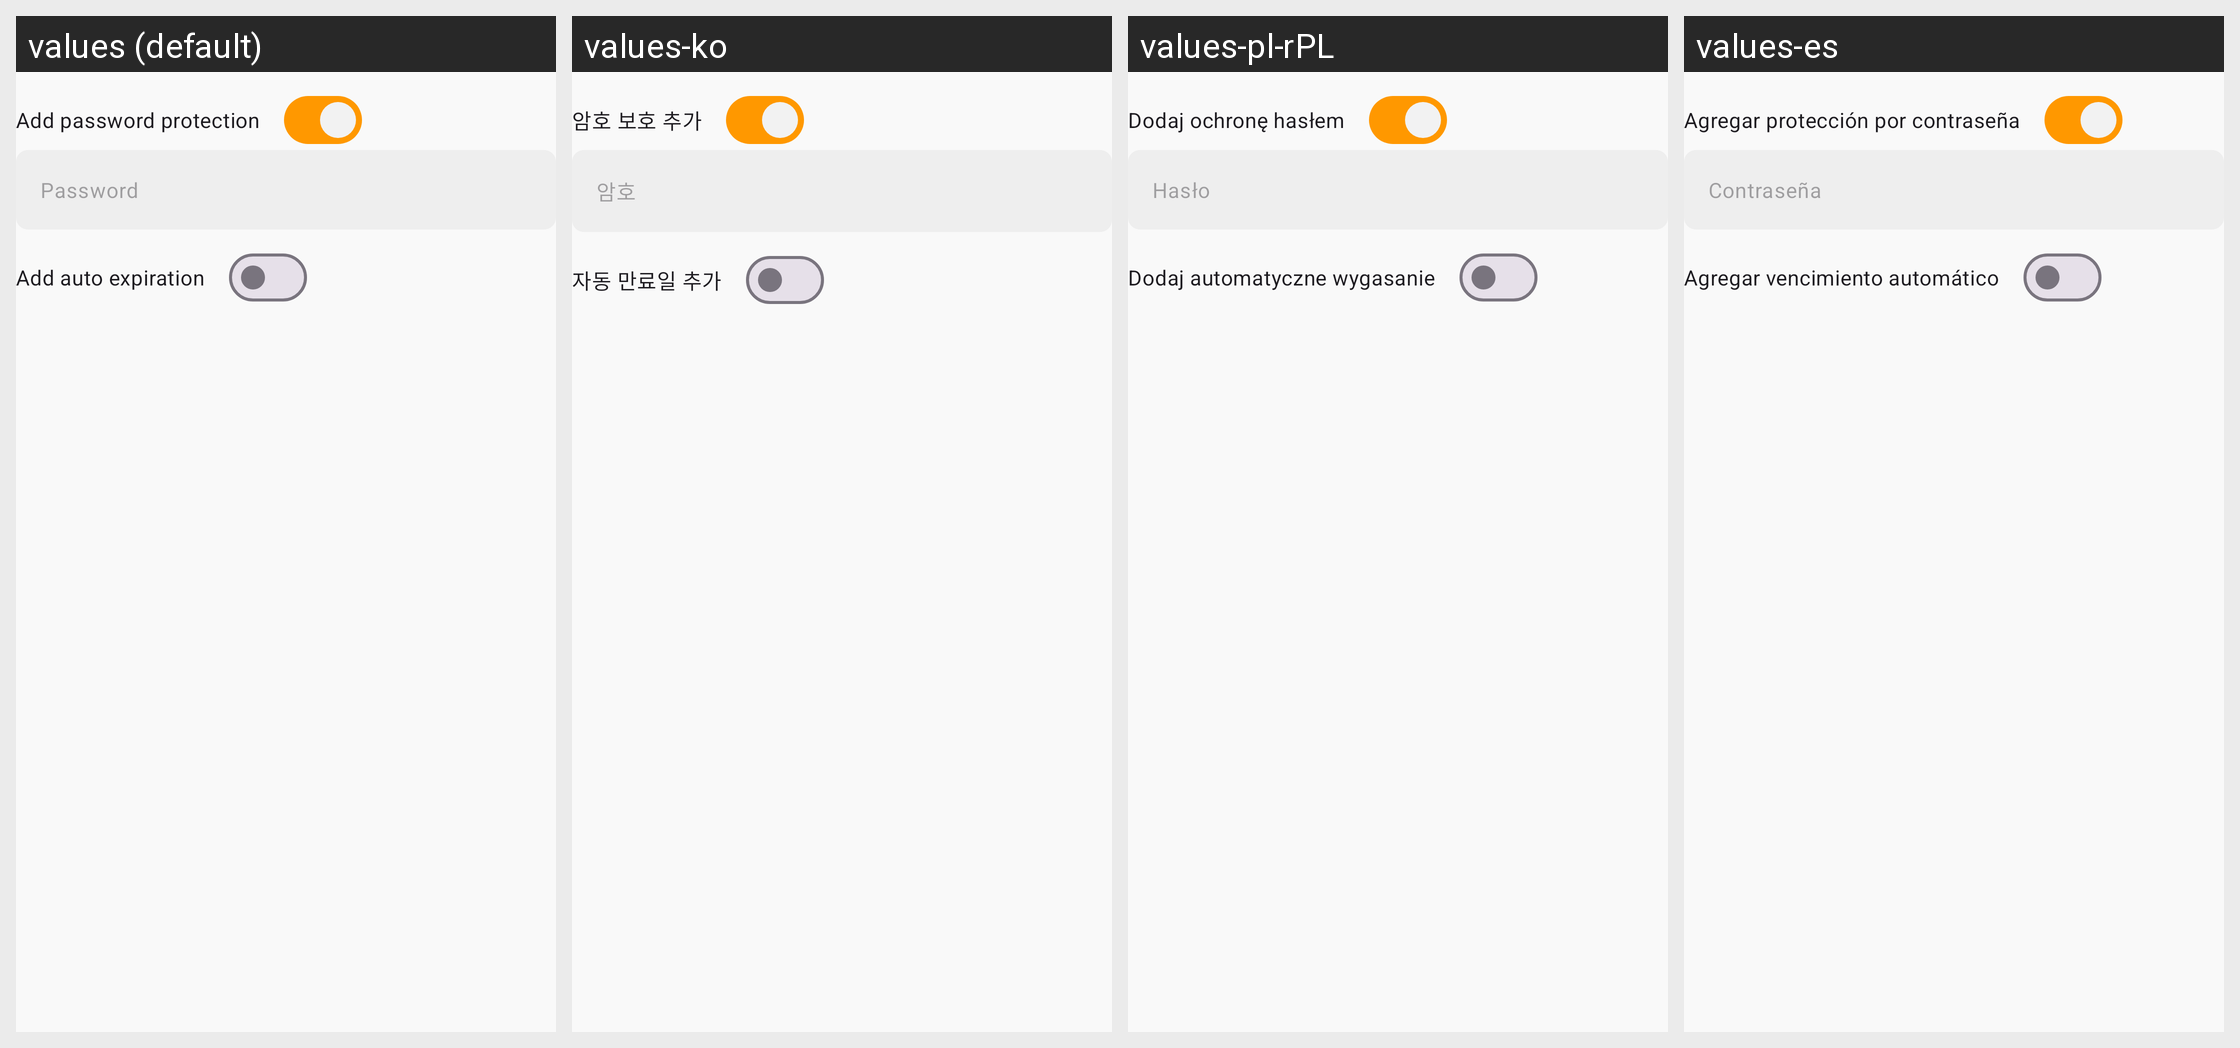

Strings drawn on this Android screen and how each of the app's shown locales translates them:
Android screen res/layout/view_dialog_share_password.xml rendered under 4 locales, left to right: values (default), values-ko, values-pl-rPL, values-es. Device: Nexus 5 (rendered at 1080×1920; each locale shown at half size, 540×960, under a caption strip naming it); theme App.Theme.
Other locales in the repository, not shown: values-ar, values-cs-rCZ, values-de, values-el, values-es-rAR, values-fi, values-fr, values-hu, values-is-rIS, values-it, values-ja-rJP, values-nb-rNO, values-nl-rNL, values-pt-rBR, values-ru, values-tr, values-uz, values-zh-rCN, values-zh-rTW.
Strings drawn on this screen, with the default value and each locale's value (text and hints the layout hard-codes, and strings that could not be matched under every locale, appear in the picture but are not listed):

add_password_protection
  values: Add password protection
  values-ko: 암호 보호 추가
  values-pl-rPL: Dodaj ochronę hasłem
  values-es: Agregar protección por contraseña

passwd_hint
  values: Password
  values-ko: 암호
  values-pl-rPL: Hasło
  values-es: Contraseña

add_auto_expiration
  values: Add auto expiration
  values-ko: 자동 만료일 추가
  values-pl-rPL: Dodaj automatyczne wygasanie
  values-es: Agregar vencimiento automático
